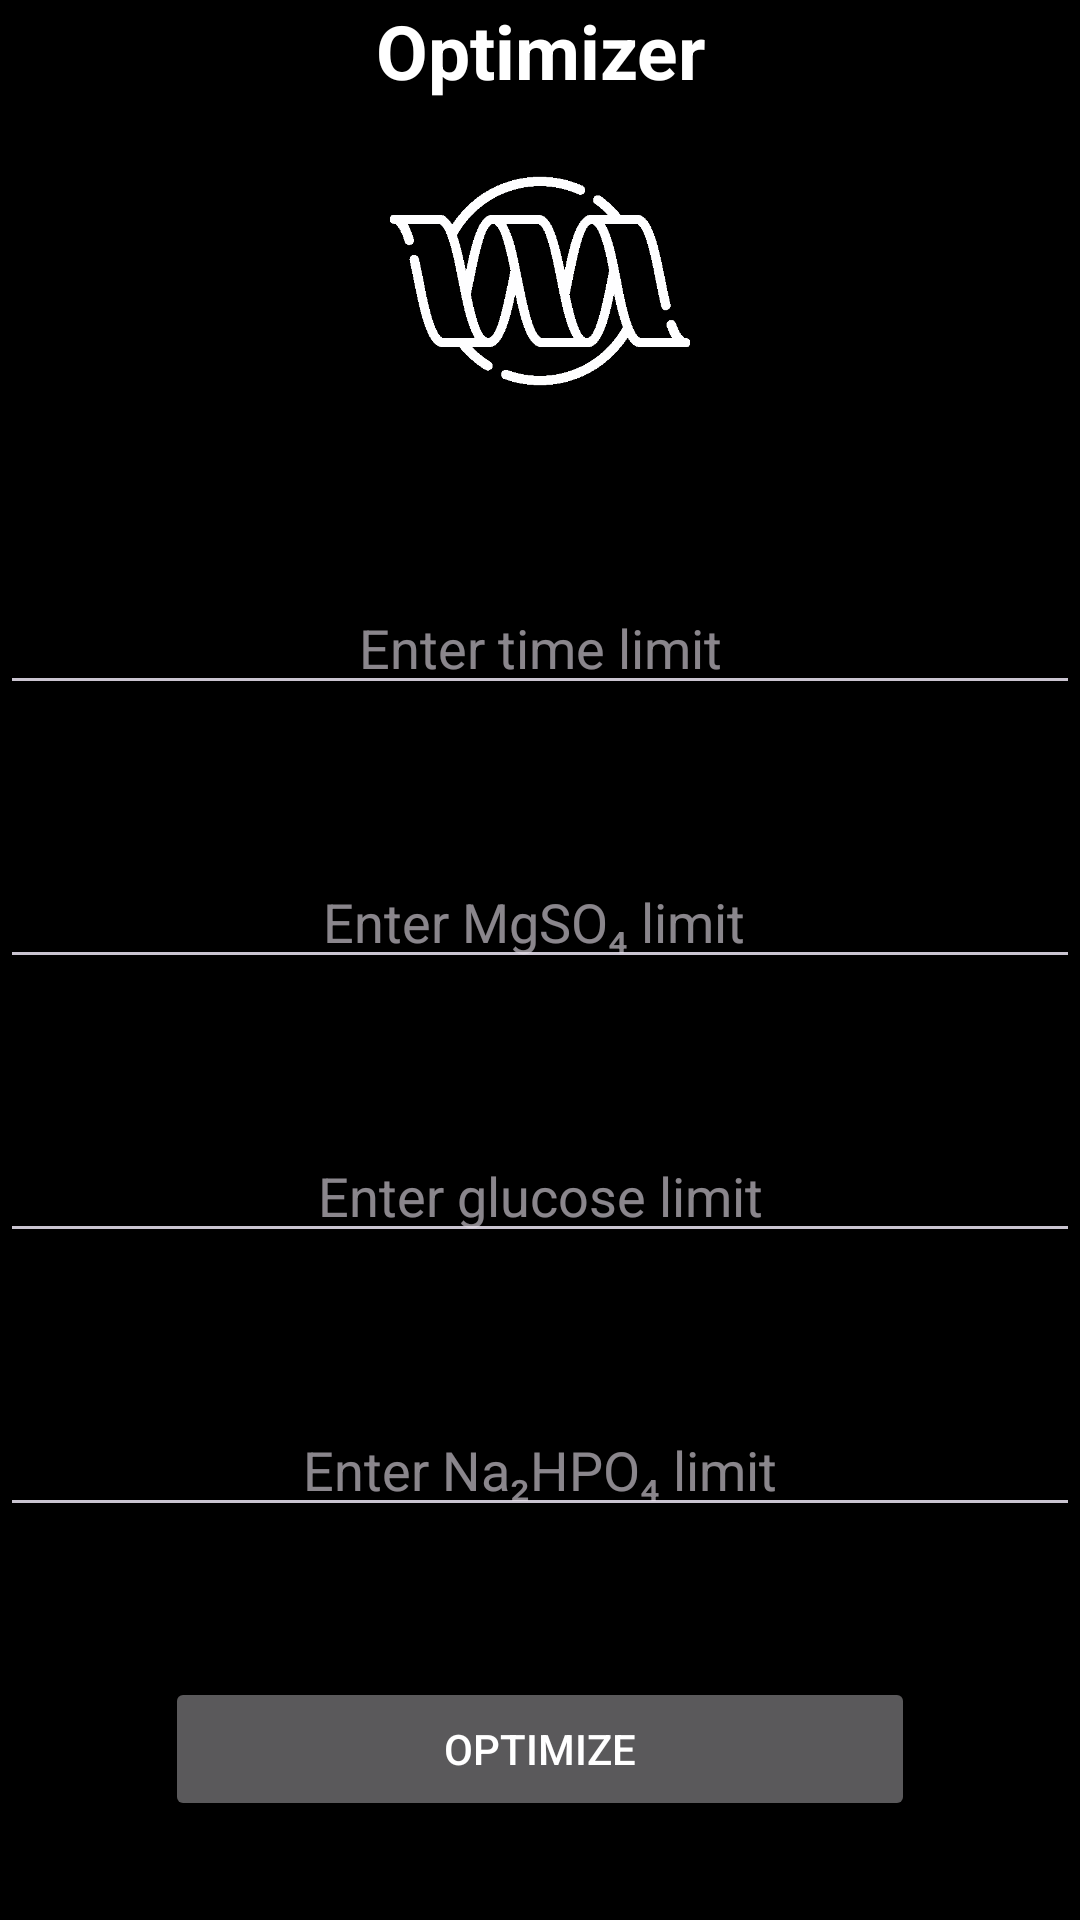

Write the Android layout XML for this screen, with the resource values it uses.
<!-- AndroidManifest.xml: application theme AppTheme -->
<!-- res/layout/activity_limit.xml -->
<?xml version="1.0" encoding="utf-8"?>
<LinearLayout
    xmlns:android="http://schemas.android.com/apk/res/android"
    xmlns:app="http://schemas.android.com/apk/res-auto"
    xmlns:tools="http://schemas.android.com/tools"
    android:layout_width="match_parent"
    android:layout_height="match_parent"
    android:orientation="vertical"
    tools:context=".MainActivity"
    >


    <TextView
        android:layout_width="match_parent"
        android:layout_height="wrap_content"
        android:text="Optimizer"
        app:layout_constraintBottom_toBottomOf="parent"
        android:textStyle="bold"
        android:textSize="25dp"
        android:gravity="center"
        android:layout_gravity="center"
        app:layout_constraintEnd_toEndOf="parent"
        app:layout_constraintStart_toStartOf="parent"
        app:layout_constraintTop_toTopOf="parent" />

    <ImageView
        android:layout_gravity="center"
        android:layout_width="100dp"
        android:layout_height="100dp"
        android:src="@drawable/horizontalprotein"
        android:layout_marginTop="10dp"
        android:gravity="center"
        ></ImageView>


    <EditText
        android:id="@+id/edtworking"
        android:layout_width="match_parent"
        android:layout_height="wrap_content"
        android:hint="Enter time limit"
        android:gravity="center"
        android:layout_marginTop="50dp"
        android:inputType="numberDecimal"/>
    <EditText
        android:id="@+id/edtmg"
        android:layout_width="match_parent"
        android:layout_height="wrap_content"
        android:hint="Enter MgSO₄ limit "
        android:gravity="center"
        android:layout_marginTop="50dp"
        android:inputType="numberDecimal"/>
    <EditText
        android:id="@+id/edtglu"
        android:layout_width="match_parent"
        android:layout_height="wrap_content"
        android:hint="Enter glucose limit"
        android:gravity="center"
        android:layout_marginTop="50dp"
        android:inputType="numberDecimal"/>
    <EditText
        android:id="@+id/edtna"
        android:layout_width="match_parent"
        android:layout_height="wrap_content"
        android:hint="Enter Na₂HPO₄ limit"
        android:layout_marginTop="50dp"
        android:gravity="center"
        android:inputType="numberDecimal"/>
    <Button
        android:id="@+id/btnsubmit"
        android:layout_width="250dp"
        android:layout_height="wrap_content"
        android:layout_gravity="center"
        android:text="Optimize"
        android:layout_marginTop="50dp"
        />
    <TextView
        android:layout_width="wrap_content"
        android:layout_height="wrap_content"
        android:id="@+id/txtresult"
        />

</LinearLayout>
<!-- resources referenced by this layout -->
<resources>
  <!-- drawable horizontalprotein: png bitmap (drawable, 14824 bytes) -->
  <style name="AppTheme" parent="Theme.Material3.Dark.NoActionBar">
          
          <item name="android:statusBarColor">@color/black</item>
          
          <item name="android:windowBackground">@color/black</item>
          
          <item name="colorPrimary">@color/white</item>
  
          <item name="android:textColor">@android:color/white</item>
      </style>
  <color name="black">#FF000000</color>
  <color name="white">#FFFFFFFF</color>
</resources>
